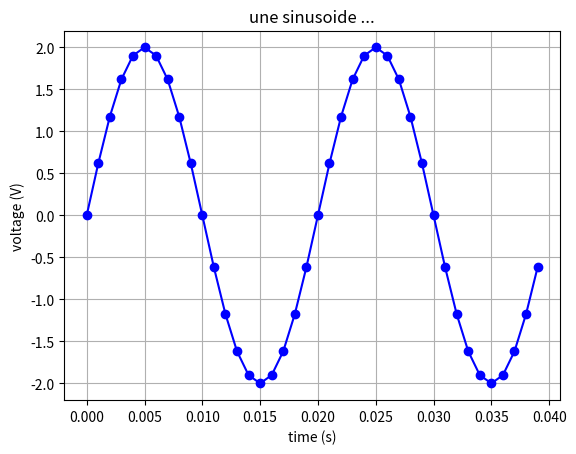

Python code for this plot:
import math
import matplotlib.pyplot as plt
import numpy as np

def make_sin(a=1.0, ph=0, f=440.0, fe=8000.0, nT=1):
    omega = 2*math.pi*f
    N = int(fe/f)
    te = 1.0/fe
    sig_t = []
    sig_s = []
    for i in range(N*nT):
        t = te*i
        sig_t.append(t)
        sig_s.append(a*math.sin((omega*t)+ph))

    return sig_t, sig_s

def plot(inx, iny, title, format='-bo'):
    plt.plot(inx, iny, format)
    plt.xlabel('time (s)')
    plt.ylabel('voltage (V)')
    plt.title(title)
   # plt.ylim([-1.2,+1.2])
    plt.grid(True)

if __name__ == '__main__':
    x,y = make_sin(2, f=50.0, fe=1000.0, nT=2)
    plot(x,y,"une sinusoide ...")

    plt.show()
